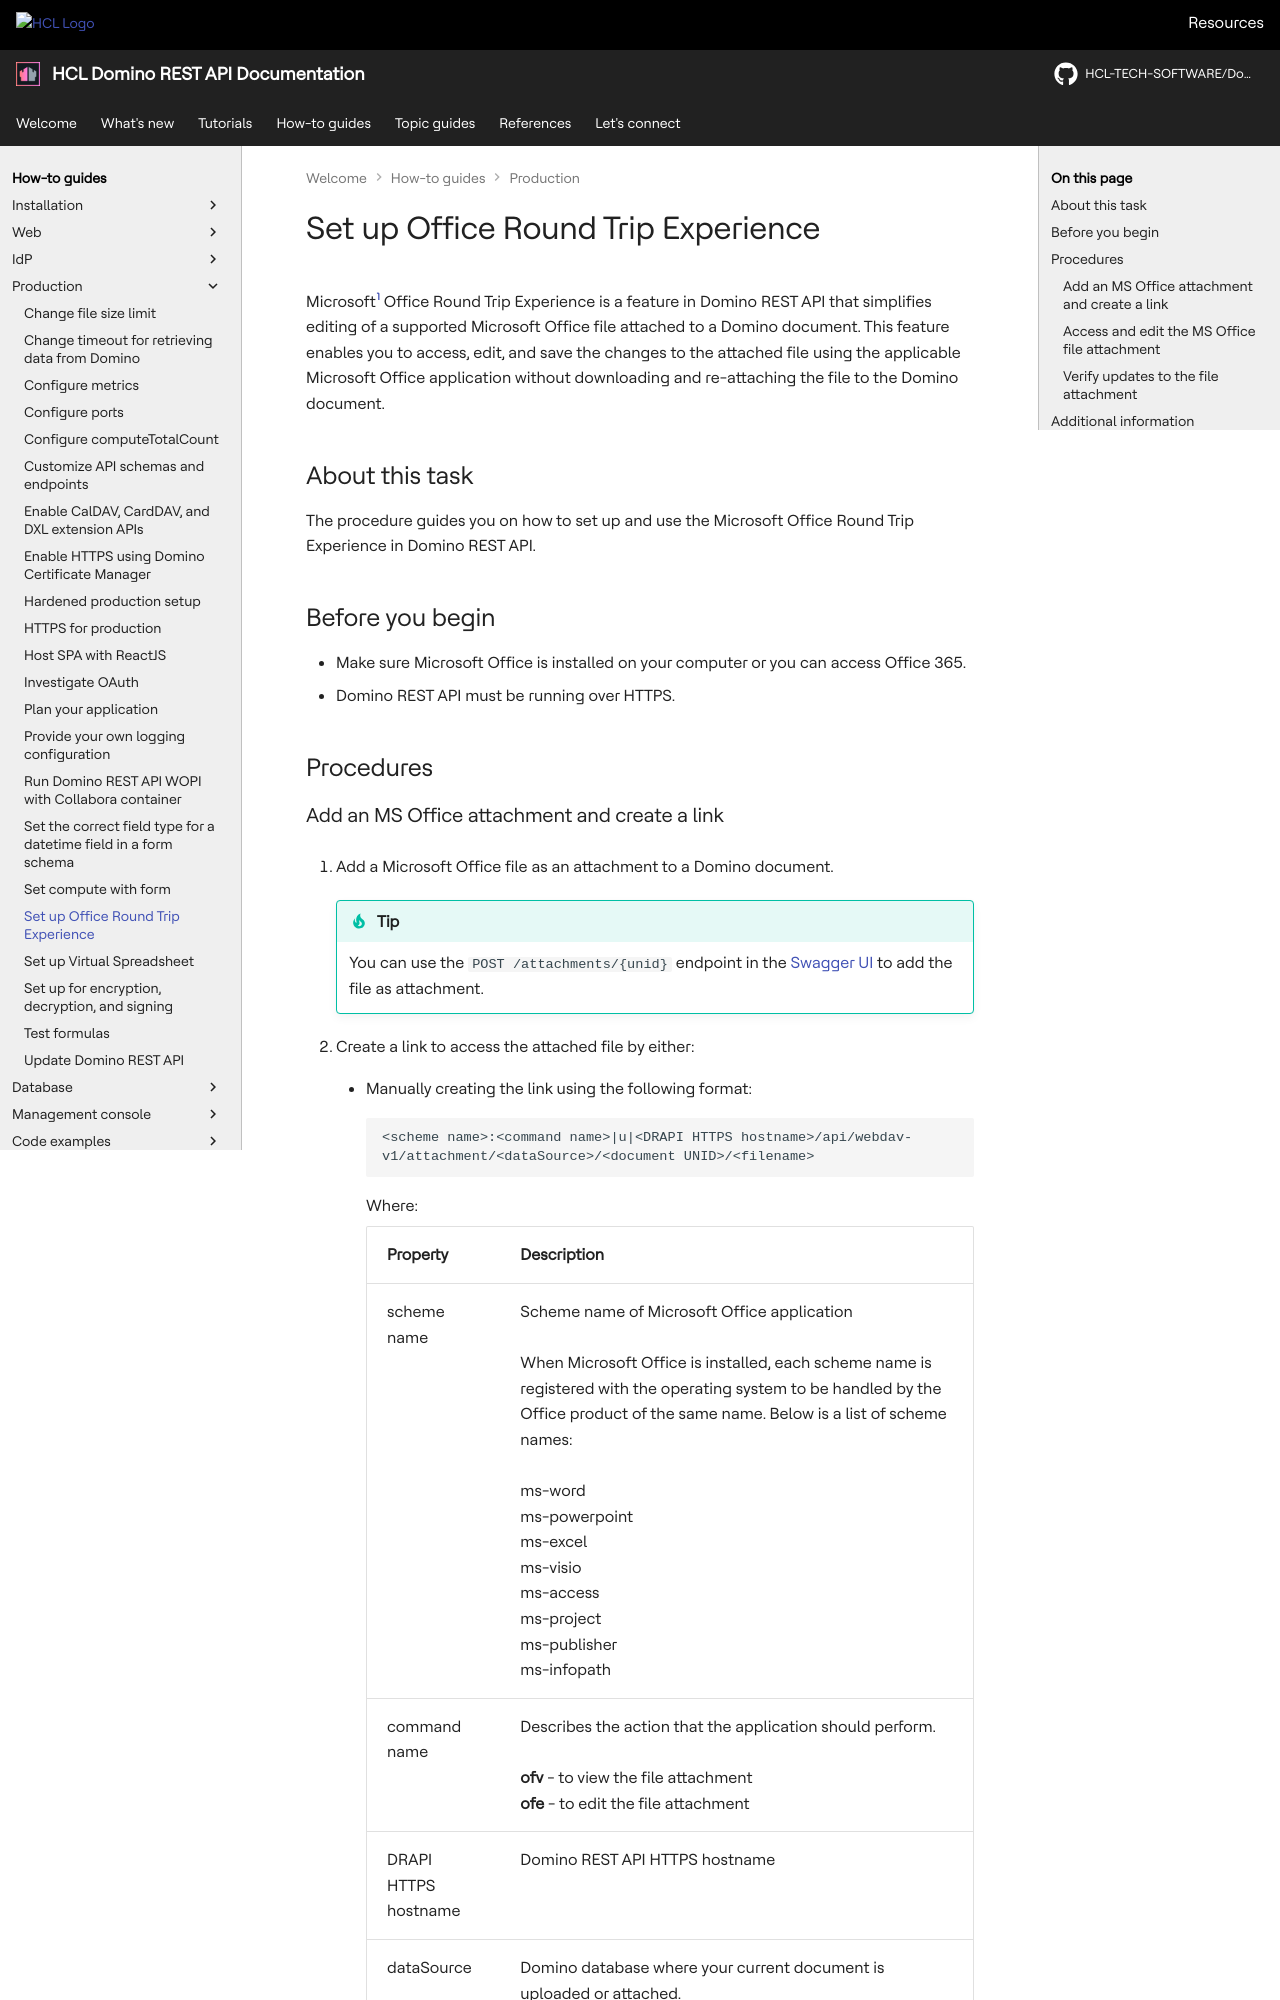

repository: HCL-TECH-SOFTWARE/Domino-rest-api · page: howto/production/roundtrip.html · generator: mkdocs

# Set up Office Round Trip Experience

Microsoft[^1] Office Round Trip Experience is a feature in Domino REST API that simplifies editing of a supported Microsoft Office file attached to a Domino document. This feature enables you to access, edit, and save the changes to the attached file using the applicable Microsoft Office application without downloading and re-attaching the file to the Domino document.

[^1]: Microsoft, Windows, Microsoft Office, Office 365, Microsoft Word, Microsoft PowerPoint, Microsoft Excel, Microsoft Visio, Microsoft Access, Microsoft Project, Microsoft Publisher, and Microsoft InfoPath are either registered trademarks or trademarks of Microsoft Corporation in the United States and/or other countries.

## About this task

The procedure guides you on how to set up and use the Microsoft Office Round Trip Experience in Domino REST API.

## Before you begin

- Make sure Microsoft Office is installed on your computer or you can access Office 365.
- Domino REST API must be running over HTTPS.

## Procedures
